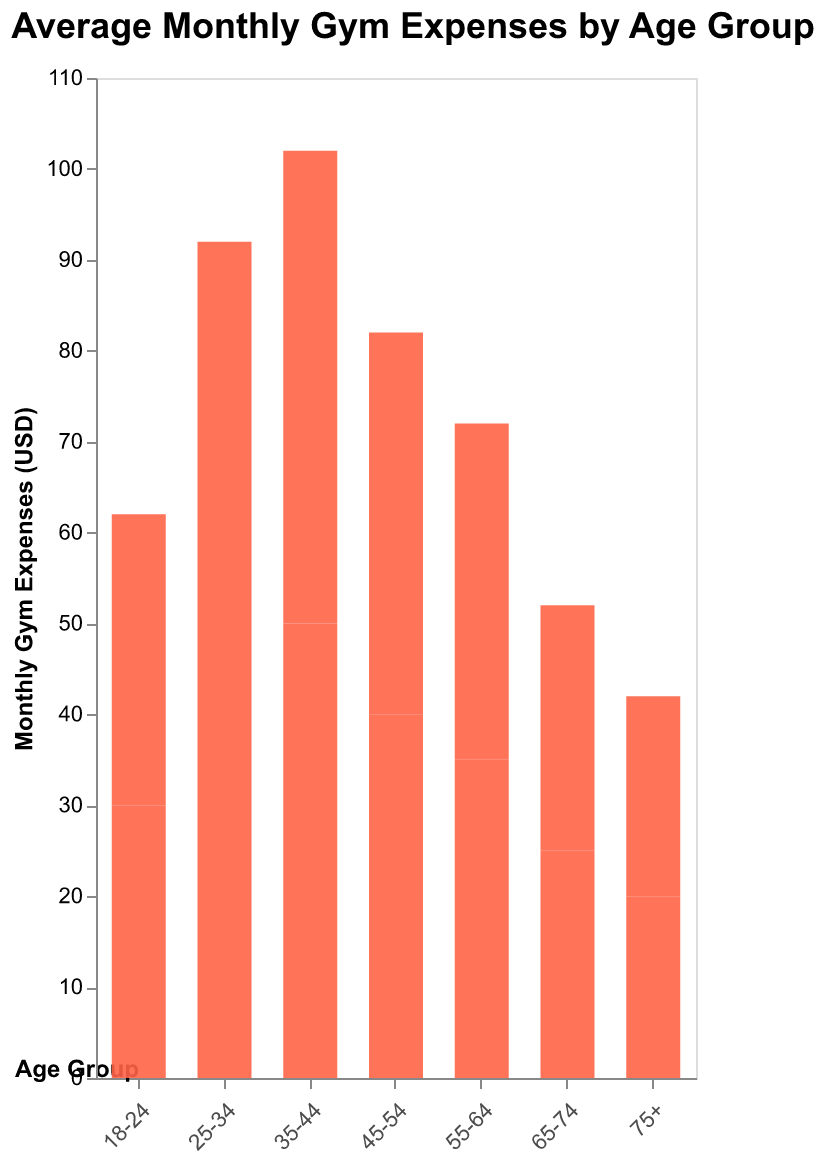

The table this chart was drawn from, first rows:
Age Group, Monthly Gym Expenses
18-24, 30
25-34, 45
35-44, 50
45-54, 40
55-64, 35
65-74, 25
75+, 20
18-24, 32
25-34, 47
35-44, 52
45-54, 42
55-64, 37
65-74, 27
75+, 22
